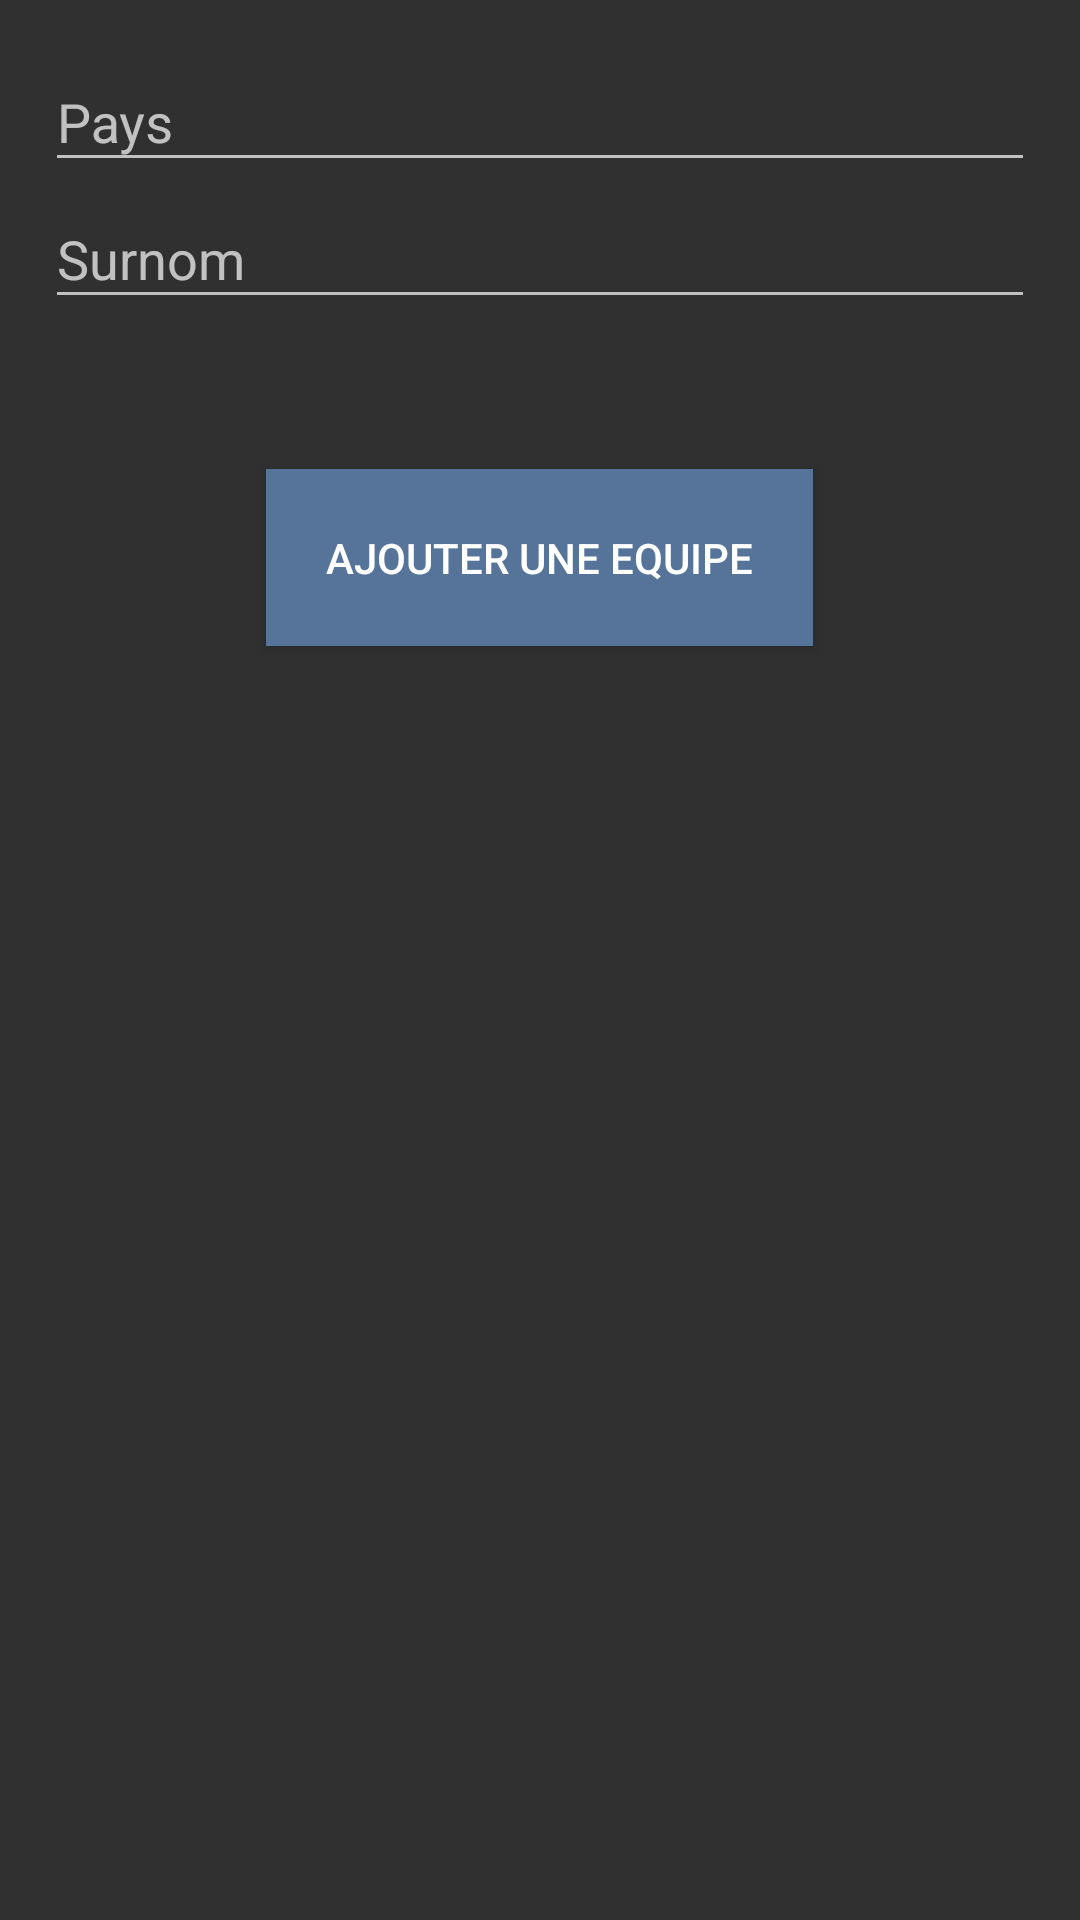

Produce the Android XML layout that renders to this screen, including the resource entries it uses.
<!-- AndroidManifest.xml: application theme AppTheme -->
<!-- res/layout/equipe_layout_add.xml -->
<RelativeLayout android:layout_height="wrap_content"
    android:layout_width="wrap_content"
    xmlns:app="http://schemas.android.com/apk/res-auto"
    android:padding="15dp"
    xmlns:android="http://schemas.android.com/apk/res/android">

    <RelativeLayout
        android:id="@+id/form_part"
        android:layout_width="wrap_content"
        android:layout_height="wrap_content">

        <include layout="@layout/equipe_form"/>
    </RelativeLayout>


    <Button
        android:id="@+id/button_add_equipe"
        android:layout_width="wrap_content"
        android:layout_height="wrap_content"
        android:layout_marginTop="50dp"
        android:padding="20dp"

        android:layout_centerHorizontal="true"
        android:layout_below="@+id/form_part"

        android:text="Ajouter une equipe"
        android:textColor="@android:color/white"
        android:background="@color/add_button"

        />


</RelativeLayout>
<!-- res/layout/equipe_form.xml (included above) -->
<RelativeLayout xmlns:android="http://schemas.android.com/apk/res/android"
    xmlns:app="http://schemas.android.com/apk/res-auto"
    android:layout_width="wrap_content"
    android:layout_height="wrap_content">

    <android.support.design.widget.TextInputLayout
        android:id="@+id/line_pays"
        android:layout_width="match_parent"
        android:layout_height="wrap_content"
        android:hint="Pays"
        app:hintTextAppearance="@style/Widget.AppCompat.EditText">

        <android.support.design.widget.TextInputEditText
            android:id="@+id/value_pays"
            android:layout_width="match_parent"
            android:layout_height="wrap_content" />

    </android.support.design.widget.TextInputLayout>

    <android.support.design.widget.TextInputLayout
        android:id="@+id/line_surnom"
        android:layout_width="match_parent"
        android:layout_height="wrap_content"
        android:layout_below="@+id/line_pays"
        android:hint="Surnom"
        app:hintTextAppearance="@style/Widget.AppCompat.EditText">

        <android.support.design.widget.TextInputEditText
            android:id="@+id/value_surnom"
            android:layout_width="match_parent"
            android:layout_height="wrap_content" />

    </android.support.design.widget.TextInputLayout>

</RelativeLayout>
<!-- resources referenced by this layout -->
<resources>
  <color name="add_button">#56739A</color>
  <style name="AppTheme" parent="Theme.AppCompat.NoActionBar">
          
          <item name="colorPrimary">@color/colorPrimary</item>
  
          <item name="colorControlActivated">@color/colorPrimary</item>
          <item name="colorControlHighlight">@color/colorPrimary</item>
  
      </style>
  <color name="colorPrimary">#1E7FCB</color>
</resources>
